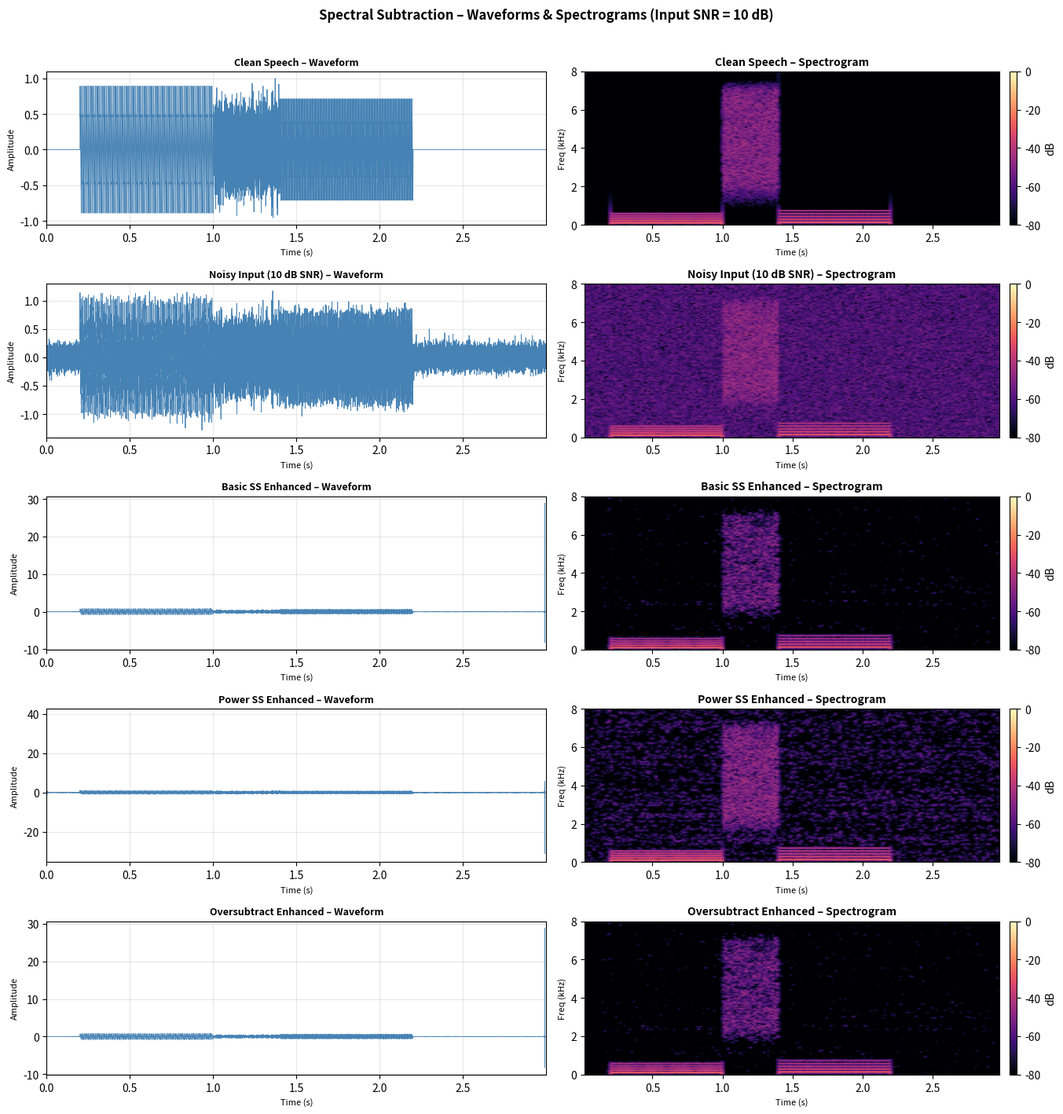

Source code (Python): (Note: this script raises an exception after producing the figure.)
"""
Noise Removal in Speech Processing Using Spectral Subtraction
=============================================================
A complete Python implementation covering:
  - Synthetic noisy speech generation
  - Basic Spectral Subtraction (Boll, 1979)
  - Oversubtraction / Half-Wave Rectification variant
  - Power Spectral Subtraction
  - SNR & Spectral Distortion evaluation
  - Visualisation of waveforms and spectrograms

References
----------
[1] Boll, S. F. (1979). Suppression of acoustic noise in speech using
    spectral subtraction. IEEE Trans. Acoustics, Speech, Signal Processing.
[2] Berouti, M., Schwartz, R., & Makhoul, J. (1979). Enhancement of speech
    corrupted by acoustic noise. ICASSP.
[3] Martin, R. (2001). Noise power spectral density estimation based on
    optimal smoothing and minimum statistics. IEEE Trans. Speech Audio Processing.
"""

import numpy as np
import scipy.signal as signal
import matplotlib
matplotlib.use('Agg')
import matplotlib.pyplot as plt
import matplotlib.gridspec as gridspec
import warnings
warnings.filterwarnings('ignore')

# ──────────────────────────────────────────────────────────────────────────────
# 1.  SIGNAL GENERATION
# ──────────────────────────────────────────────────────────────────────────────

def generate_synthetic_speech(duration: float = 3.0, fs: int = 16000) -> np.ndarray:
    """
    Synthesise a simple voiced + unvoiced speech-like signal.
    - Voiced regions: sum of harmonics (pitch 120 Hz, 5 harmonics)
    - Unvoiced regions: band-pass filtered noise  (fricative-like)
    - Silence regions: near zero
    """
    t = np.linspace(0, duration, int(duration * fs), endpoint=False)
    speech = np.zeros_like(t)

    # Voiced segment 0.2 – 1.0 s
    mask_v = (t >= 0.2) & (t < 1.0)
    f0 = 120
    for k in range(1, 6):
        speech[mask_v] += (1.0 / k) * np.sin(2 * np.pi * k * f0 * t[mask_v])

    # Voiced segment 1.4 – 2.2 s
    mask_v2 = (t >= 1.4) & (t < 2.2)
    f0b = 150
    for k in range(1, 6):
        speech[mask_v2] += (0.8 / k) * np.sin(2 * np.pi * k * f0b * t[mask_v2])

    # Unvoiced (fricative) segment 1.0 – 1.4 s
    rng = np.random.default_rng(42)
    mask_u = (t >= 1.0) & (t < 1.4)
    fric = rng.standard_normal(mask_u.sum())
    b, a = signal.butter(4, [2000 / (fs / 2), 7000 / (fs / 2)], btype='band')
    speech[mask_u] = signal.lfilter(b, a, fric) * 0.6

    # Normalise
    speech /= np.max(np.abs(speech)) + 1e-12
    return speech.astype(np.float64)


def add_noise(speech: np.ndarray, snr_db: float, noise_type: str = 'white',
              fs: int = 16000) -> tuple[np.ndarray, np.ndarray]:
    """Add noise at a given SNR (dB). Returns (noisy, noise)."""
    rng = np.random.default_rng(0)
    n = len(speech)

    if noise_type == 'white':
        noise = rng.standard_normal(n)
    elif noise_type == 'pink':
        white = rng.standard_normal(n)
        # 1/f colouring via cumulative sum trick
        noise = np.cumsum(white)
        noise -= np.mean(noise)
    elif noise_type == 'babble':
        noise = rng.standard_normal(n)
        b, a = signal.butter(2, [300 / (fs / 2), 3400 / (fs / 2)], btype='band')
        noise = signal.lfilter(b, a, noise)
    else:
        raise ValueError(f"Unknown noise_type: {noise_type}")

    speech_power = np.mean(speech ** 2)
    noise_power  = np.mean(noise  ** 2)
    scale = np.sqrt(speech_power / (noise_power * 10 ** (snr_db / 10)))
    noise *= scale
    return speech + noise, noise


# ──────────────────────────────────────────────────────────────────────────────
# 2.  SPECTRAL SUBTRACTION CORE
# ──────────────────────────────────────────────────────────────────────────────

def estimate_noise_psd(noisy: np.ndarray, fs: int,
                       noise_frames: int = 10,
                       frame_len: int = 512,
                       hop: int = 256) -> np.ndarray:
    """
    Estimate noise PSD from the first `noise_frames` frames
    (assumes leading silence / noise-only region).
    """
    frames = []
    for i in range(noise_frames):
        start = i * hop
        end   = start + frame_len
        if end > len(noisy):
            break
        frame = noisy[start:end] * np.hanning(frame_len)
        frames.append(np.abs(np.fft.rfft(frame)) ** 2)
    return np.mean(frames, axis=0)


def spectral_subtraction(noisy: np.ndarray, noise_psd: np.ndarray,
                         alpha: float = 1.0, beta: float = 0.002,
                         frame_len: int = 512, hop: int = 256,
                         method: str = 'basic') -> np.ndarray:
    """
    Spectral subtraction with overlap-add reconstruction.

    Parameters
    ----------
    noisy     : Input noisy signal
    noise_psd : Estimated noise power spectrum (from `estimate_noise_psd`)
    alpha     : Oversubtraction factor  (Berouti et al., 1979)
    beta      : Spectral floor (prevents musical noise)
    frame_len : FFT frame length
    hop       : Hop size (50 % overlap recommended)
    method    : 'basic'  – magnitude spectral subtraction (Boll 1979)
                'power'  – power spectral subtraction
                'oversubtract' – alpha/beta with half-wave rectification

    Returns
    -------
    enhanced : Enhanced speech (same length as `noisy`)
    """
    window   = np.hanning(frame_len)
    n_fft    = frame_len
    n_bins   = n_fft // 2 + 1

    # Pad signal so we get all frames
    n_frames = 1 + (len(noisy) - frame_len) // hop
    output   = np.zeros(len(noisy) + frame_len)
    norm_win = np.zeros(len(noisy) + frame_len)

    for i in range(n_frames):
        start = i * hop
        end   = start + frame_len
        frame = noisy[start:end] * window

        # FFT
        spec      = np.fft.rfft(frame, n=n_fft)
        magnitude = np.abs(spec)
        phase     = np.angle(spec)
        power     = magnitude ** 2

        # Suppress noise
        if method == 'basic':
            # Magnitude subtraction (Boll, 1979)
            noise_mag  = np.sqrt(noise_psd)
            enhanced_m = magnitude - alpha * noise_mag
            enhanced_m = np.maximum(enhanced_m, beta * noise_mag)   # floor

        elif method == 'power':
            # Power subtraction
            enhanced_p = power - alpha * noise_psd
            enhanced_p = np.maximum(enhanced_p, beta * noise_psd)
            enhanced_m = np.sqrt(enhanced_p)

        elif method == 'oversubtract':
            # Over-subtraction with half-wave rectification (Berouti, 1979)
            noise_mag  = np.sqrt(noise_psd)
            diff       = magnitude - alpha * noise_mag
            enhanced_m = np.where(diff >= beta * noise_mag, diff, beta * noise_mag)

        else:
            raise ValueError(f"Unknown method: {method}")

        # Reconstruct frame
        enhanced_spec  = enhanced_m * np.exp(1j * phase)
        enhanced_frame = np.real(np.fft.irfft(enhanced_spec, n=n_fft))
        enhanced_frame *= window

        output[start:start + frame_len] += enhanced_frame
        norm_win[start:start + frame_len] += window ** 2

    # Normalise by overlap-add window
    norm_win = np.where(norm_win > 1e-8, norm_win, 1.0)
    output   = output[:len(noisy)] / norm_win[:len(noisy)]
    return output


# ──────────────────────────────────────────────────────────────────────────────
# 3.  EVALUATION METRICS
# ──────────────────────────────────────────────────────────────────────────────

def compute_snr(clean: np.ndarray, enhanced: np.ndarray) -> float:
    """Signal-to-Noise Ratio (dB) measuring residual distortion."""
    noise  = clean - enhanced
    signal_power = np.mean(clean ** 2)
    noise_power  = np.mean(noise ** 2) + 1e-12
    return 10 * np.log10(signal_power / noise_power)


def compute_segsnr(clean: np.ndarray, enhanced: np.ndarray,
                   frame_len: int = 512, hop: int = 256) -> float:
    """Segmental SNR – per-frame SNR averaged over voiced frames."""
    n_frames = 1 + (len(clean) - frame_len) // hop
    snrs = []
    for i in range(n_frames):
        s = i * hop
        e = s + frame_len
        c_frame = clean[s:e]
        n_frame = c_frame - enhanced[s:e]
        sp = np.mean(c_frame ** 2)
        np_ = np.mean(n_frame ** 2) + 1e-12
        if sp > 1e-6:           # skip near-silent frames
            snrs.append(np.clip(10 * np.log10(sp / np_), -10, 35))
    return float(np.mean(snrs)) if snrs else 0.0


def compute_spectral_distortion(clean: np.ndarray, enhanced: np.ndarray,
                                frame_len: int = 512, hop: int = 256) -> float:
    """Log-spectral distortion (LSD) in dB."""
    n_frames = 1 + (len(clean) - frame_len) // hop
    lsds = []
    win  = np.hanning(frame_len)
    for i in range(n_frames):
        s = i * hop
        e = s + frame_len
        c = np.abs(np.fft.rfft(clean[s:e] * win)) + 1e-12
        h = np.abs(np.fft.rfft(enhanced[s:e] * win)) + 1e-12
        lsd = np.sqrt(np.mean((10 * np.log10(c / h)) ** 2))
        lsds.append(lsd)
    return float(np.mean(lsds))


# ──────────────────────────────────────────────────────────────────────────────
# 4.  VISUALISATION
# ──────────────────────────────────────────────────────────────────────────────

def plot_spectrogram(ax, sig, fs, title, frame_len=512, hop=256, vmin=-80):
    """Plot short-time magnitude spectrogram on a given axes."""
    f, t, Sxx = signal.spectrogram(sig, fs=fs, window='hann',
                                   nperseg=frame_len, noverlap=frame_len - hop)
    Sxx_db = 10 * np.log10(Sxx + 1e-12)
    im = ax.pcolormesh(t, f / 1000, Sxx_db, shading='gouraud',
                       cmap='magma', vmin=vmin, vmax=0)
    ax.set_title(title, fontsize=10, fontweight='bold')
    ax.set_xlabel('Time (s)', fontsize=8)
    ax.set_ylabel('Freq (kHz)', fontsize=8)
    ax.set_ylim(0, fs / 2000)
    plt.colorbar(im, ax=ax, label='dB', pad=0.02)


def run_experiment_and_plot():
    """
    Full experiment:
      1. Generate clean speech + noisy versions (5 dB, 10 dB, 15 dB SNR)
      2. Apply three methods
      3. Evaluate and plot
    """
    fs          = 16000
    frame_len   = 512
    hop         = 256
    snr_levels  = [5, 10, 15]
    methods     = ['basic', 'power', 'oversubtract']
    method_lbls = ['Basic SS', 'Power SS', 'Oversubtract']
    noise_type  = 'white'

    print("=" * 65)
    print("  Spectral Subtraction – Noise Removal in Speech Processing")
    print("=" * 65)

    clean = generate_synthetic_speech(duration=3.0, fs=fs)

    # ── Figure 1: Waveform & Spectrogram comparison (10 dB) ──────────────────
    noisy_10, _ = add_noise(clean, snr_db=10, noise_type=noise_type, fs=fs)
    noise_psd   = estimate_noise_psd(noisy_10, fs, noise_frames=8,
                                     frame_len=frame_len, hop=hop)

    enhanced = {m: spectral_subtraction(noisy_10, noise_psd,
                                        alpha=2.0, beta=0.005,
                                        frame_len=frame_len, hop=hop,
                                        method=m)
                for m in methods}

    fig1, axes = plt.subplots(5, 2, figsize=(14, 14))
    fig1.suptitle('Spectral Subtraction – Waveforms & Spectrograms (Input SNR = 10 dB)',
                  fontsize=12, fontweight='bold', y=1.01)

    t = np.arange(len(clean)) / fs
    signals = [('Clean Speech', clean),
               ('Noisy Input (10 dB SNR)', noisy_10)] + \
              [(f'{lbl} Enhanced', enhanced[m])
               for m, lbl in zip(methods, method_lbls)]

    for row, (title, sig) in enumerate(signals):
        ax_w = axes[row, 0]
        ax_s = axes[row, 1]
        ax_w.plot(t, sig, linewidth=0.6, color='steelblue')
        ax_w.set_title(title + ' – Waveform', fontsize=9, fontweight='bold')
        ax_w.set_xlabel('Time (s)', fontsize=8)
        ax_w.set_ylabel('Amplitude', fontsize=8)
        ax_w.set_xlim(0, t[-1])
        ax_w.grid(True, alpha=0.3)
        plot_spectrogram(ax_s, sig, fs, title + ' – Spectrogram',
                         frame_len=frame_len, hop=hop)

    plt.tight_layout()
    fig1.savefig('/home/claude/fig1_waveforms_spectrograms.png', dpi=150, bbox_inches='tight')
    plt.close(fig1)
    print("\n[✓] Saved fig1_waveforms_spectrograms.png")

    # ── Figure 2: SNR Improvement across input SNR levels ───────────────────
    results = {m: {'seg_snr': [], 'lsd': [], 'global_snr': []} for m in methods}

    for snr_in in snr_levels:
        noisy, _ = add_noise(clean, snr_db=snr_in, noise_type=noise_type, fs=fs)
        n_psd    = estimate_noise_psd(noisy, fs, noise_frames=8,
                                     frame_len=frame_len, hop=hop)
        for m in methods:
            enh = spectral_subtraction(noisy, n_psd, alpha=2.0, beta=0.005,
                                       frame_len=frame_len, hop=hop, method=m)
            results[m]['seg_snr'].append(compute_segsnr(clean, enh, frame_len, hop))
            results[m]['lsd'].append(compute_spectral_distortion(clean, enh, frame_len, hop))
            results[m]['global_snr'].append(compute_snr(clean, enh))

    fig2, (ax1, ax2, ax3) = plt.subplots(1, 3, figsize=(14, 4))
    fig2.suptitle('Performance Metrics vs Input SNR', fontsize=12, fontweight='bold')

    colors = ['#2196F3', '#4CAF50', '#FF5722']
    markers = ['o', 's', '^']

    for (m, lbl), c, mk in zip(zip(methods, method_lbls), colors, markers):
        ax1.plot(snr_levels, results[m]['global_snr'], marker=mk, color=c, label=lbl, lw=2)
        ax2.plot(snr_levels, results[m]['seg_snr'],    marker=mk, color=c, label=lbl, lw=2)
        ax3.plot(snr_levels, results[m]['lsd'],        marker=mk, color=c, label=lbl, lw=2)

    for ax, ylabel, title in [
        (ax1, 'Global SNR (dB)',      'Global SNR of Enhanced Signal'),
        (ax2, 'Segmental SNR (dB)',   'Segmental SNR of Enhanced Signal'),
        (ax3, 'Log-Spectral Dist (dB)', 'Log-Spectral Distortion (lower=better)'),
    ]:
        ax.set_xlabel('Input SNR (dB)', fontsize=9)
        ax.set_ylabel(ylabel, fontsize=9)
        ax.set_title(title, fontsize=9, fontweight='bold')
        ax.legend(fontsize=8)
        ax.grid(True, alpha=0.3)
        ax.set_xticks(snr_levels)

    plt.tight_layout()
    fig2.savefig('/home/claude/fig2_metrics.png', dpi=150, bbox_inches='tight')
    plt.close(fig2)
    print("[✓] Saved fig2_metrics.png")

    # ── Figure 3: Alpha sensitivity (oversubtract method, 10 dB SNR) ─────────
    alphas     = [0.5, 1.0, 1.5, 2.0, 3.0, 4.0]
    alpha_snrs = []
    alpha_lsds = []
    noisy_10, _ = add_noise(clean, snr_db=10, noise_type=noise_type, fs=fs)
    n_psd10     = estimate_noise_psd(noisy_10, fs, noise_frames=8,
                                    frame_len=frame_len, hop=hop)

    for a in alphas:
        enh = spectral_subtraction(noisy_10, n_psd10, alpha=a, beta=0.005,
                                   frame_len=frame_len, hop=hop, method='oversubtract')
        alpha_snrs.append(compute_segsnr(clean, enh, frame_len, hop))
        alpha_lsds.append(compute_spectral_distortion(clean, enh, frame_len, hop))

    fig3, (ax1, ax2) = plt.subplots(1, 2, figsize=(10, 4))
    fig3.suptitle('Sensitivity to Oversubtraction Factor α (β=0.005, SNR=10 dB)',
                  fontsize=11, fontweight='bold')
    ax1.plot(alphas, alpha_snrs, 'o-', color='#2196F3', lw=2)
    ax1.set_xlabel('α (oversubtraction factor)', fontsize=9)
    ax1.set_ylabel('Segmental SNR (dB)', fontsize=9)
    ax1.set_title('SegSNR vs α', fontsize=9, fontweight='bold')
    ax1.grid(True, alpha=0.3)

    ax2.plot(alphas, alpha_lsds, 's-', color='#FF5722', lw=2)
    ax2.set_xlabel('α (oversubtraction factor)', fontsize=9)
    ax2.set_ylabel('Log-Spectral Distortion (dB)', fontsize=9)
    ax2.set_title('LSD vs α', fontsize=9, fontweight='bold')
    ax2.grid(True, alpha=0.3)

    plt.tight_layout()
    fig3.savefig('/home/claude/fig3_alpha_sensitivity.png', dpi=150, bbox_inches='tight')
    plt.close(fig3)
    print("[✓] Saved fig3_alpha_sensitivity.png")

    # ── Print numerical results table ────────────────────────────────────────
    print("\n  Results Table – Segmental SNR (dB) | (Input SNR / Method)")
    print(f"  {'Method':<18}", end="")
    for snr in snr_levels:
        print(f"  SNR={snr:2d}dB", end="")
    print()
    print("  " + "-" * 48)

    for m, lbl in zip(methods, method_lbls):
        print(f"  {lbl:<18}", end="")
        for i in range(len(snr_levels)):
            print(f"  {results[m]['seg_snr'][i]:8.2f}", end="")
        print()

    print("\n  Results Table – Log-Spectral Distortion (dB) [lower is better]")
    print(f"  {'Method':<18}", end="")
    for snr in snr_levels:
        print(f"  SNR={snr:2d}dB", end="")
    print()
    print("  " + "-" * 48)

    for m, lbl in zip(methods, method_lbls):
        print(f"  {lbl:<18}", end="")
        for i in range(len(snr_levels)):
            print(f"  {results[m]['lsd'][i]:8.2f}", end="")
        print()

    print("\n[✓] All experiments complete.\n")
    return results, snr_levels, methods, method_lbls


if __name__ == '__main__':
    run_experiment_and_plot()
